Labelled photos from "Egg Fertility", an image-classification folder in DEPI-Echoes/Candle-A-Computer-Vision-Candling-System-for-Egg-Fertility-Classification. The possible labels are: fertile, infertile.

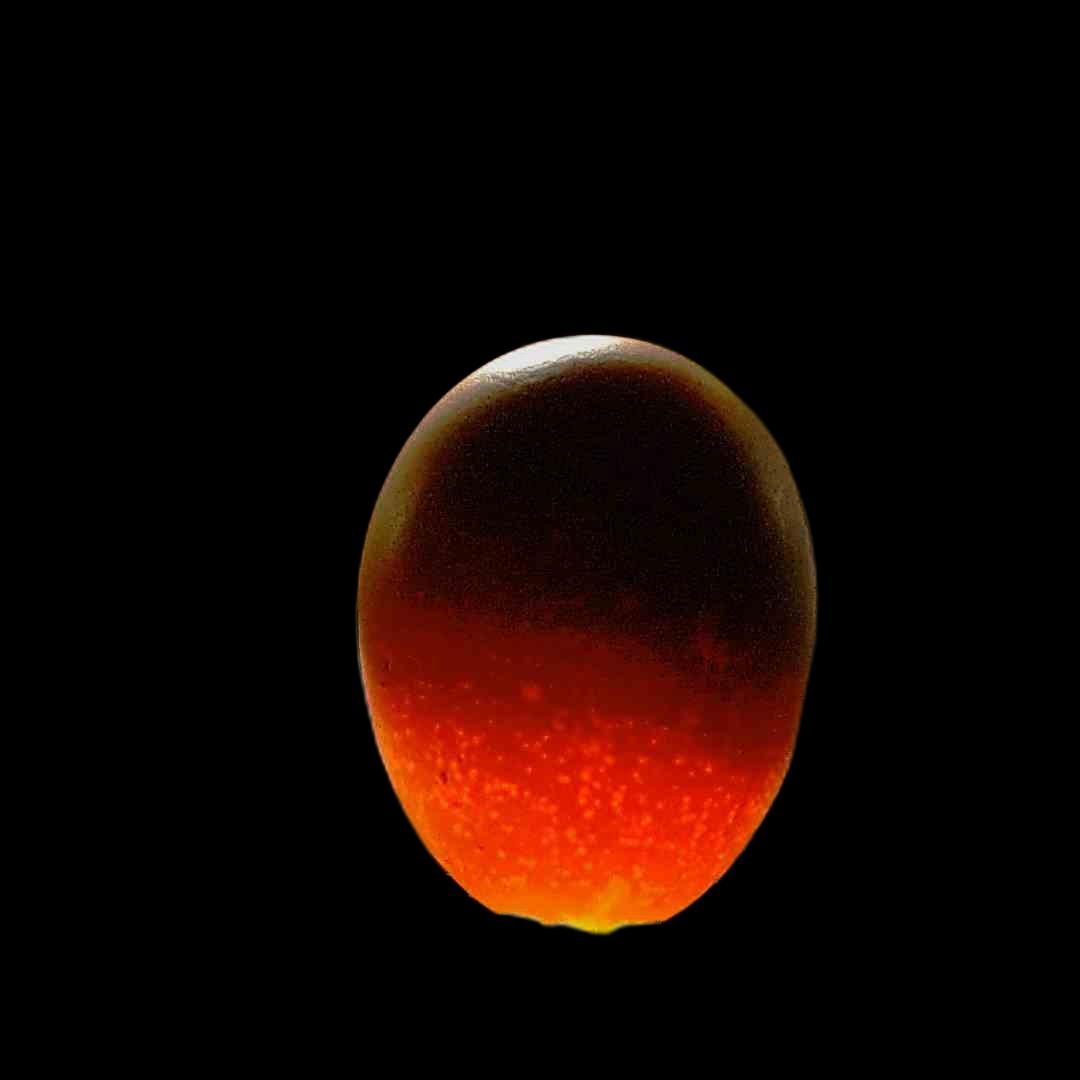
Label: fertile

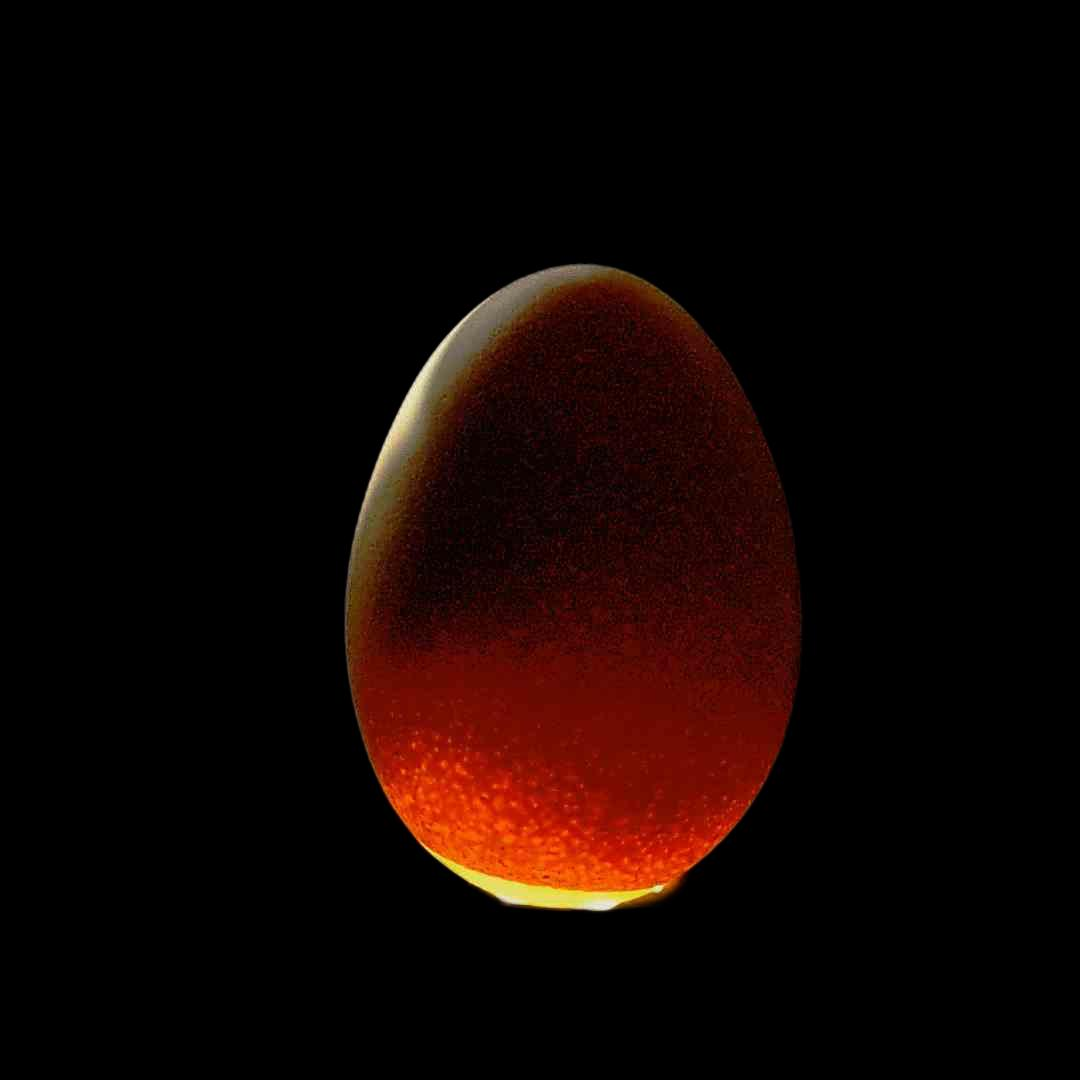
Label: fertile

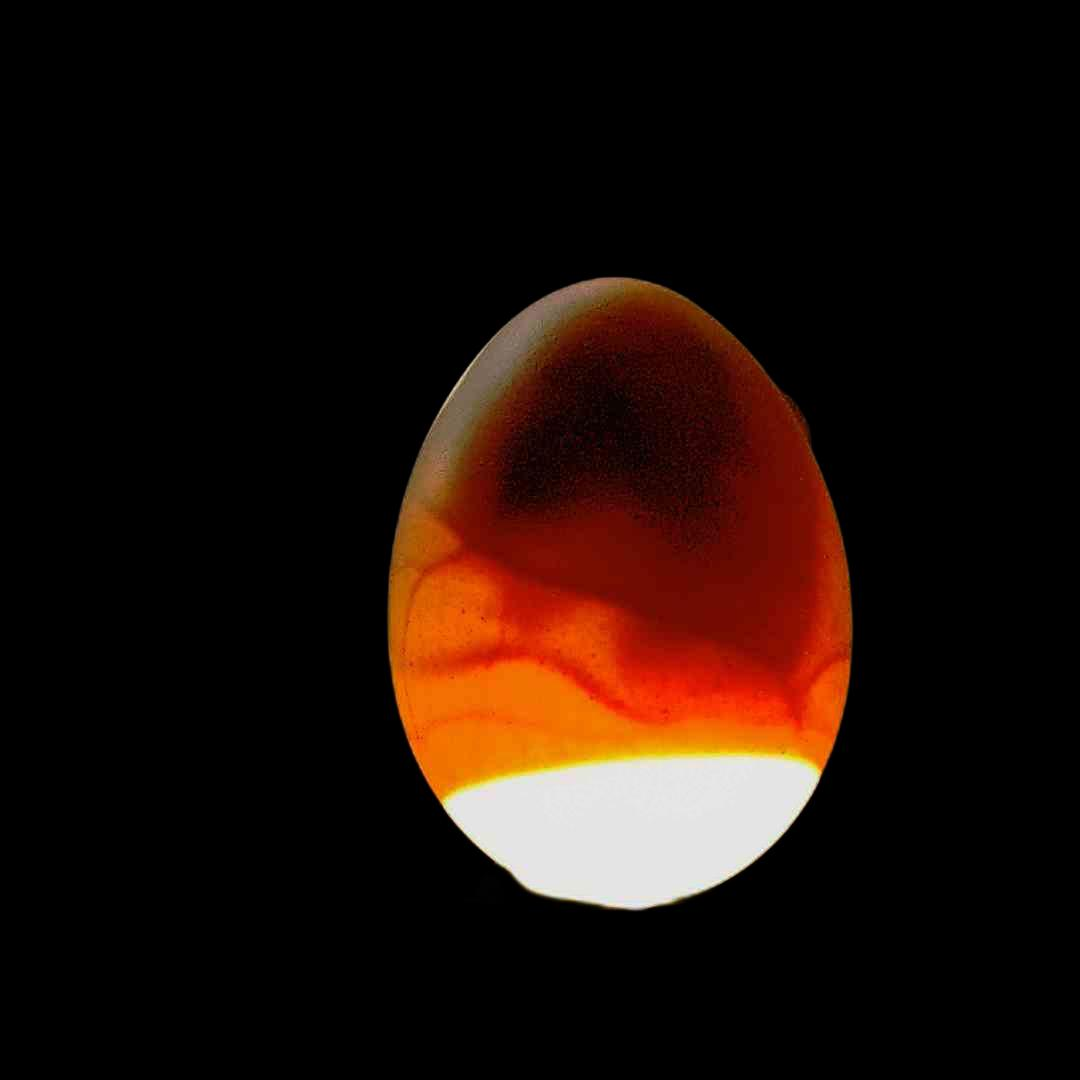
Label: fertile

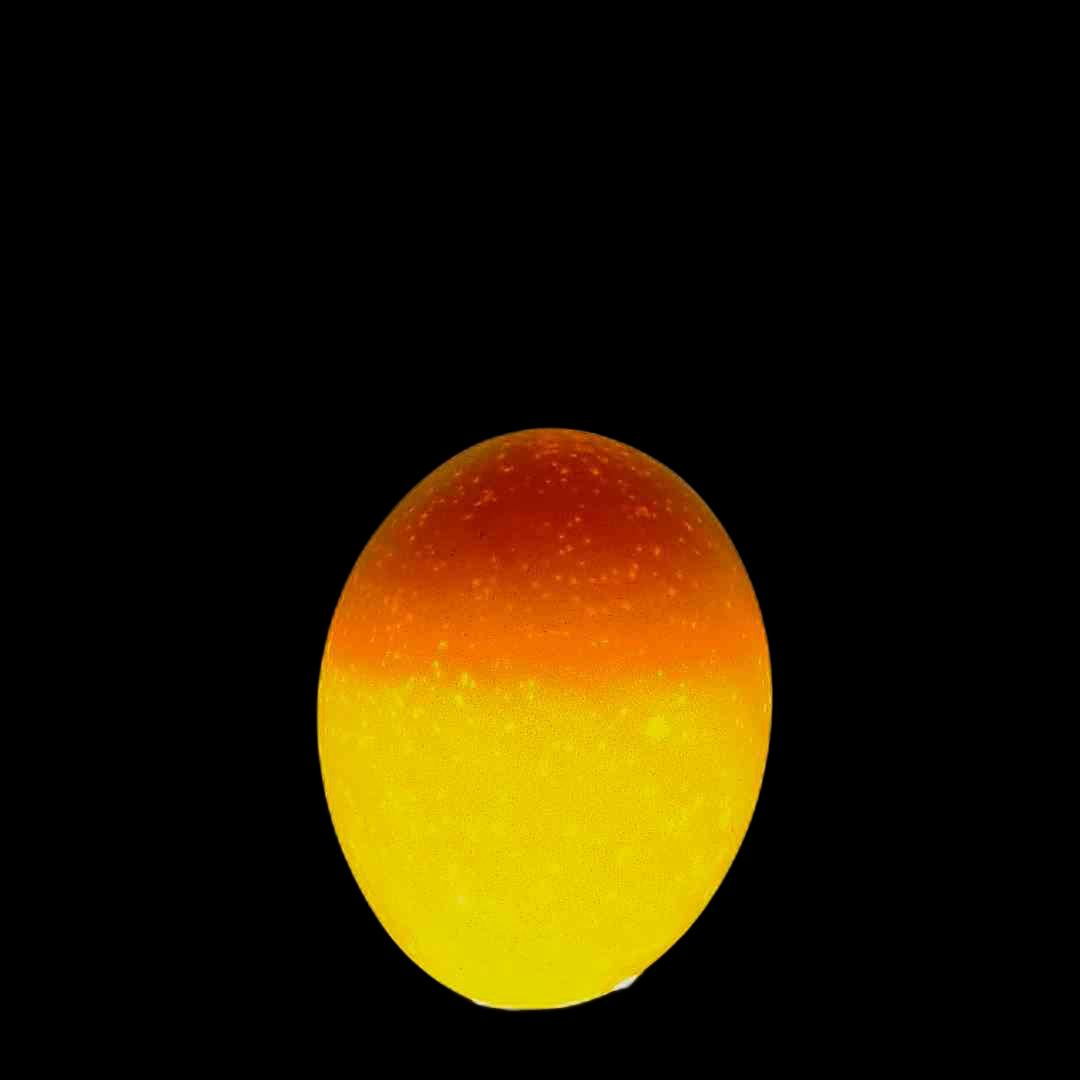
Label: infertile

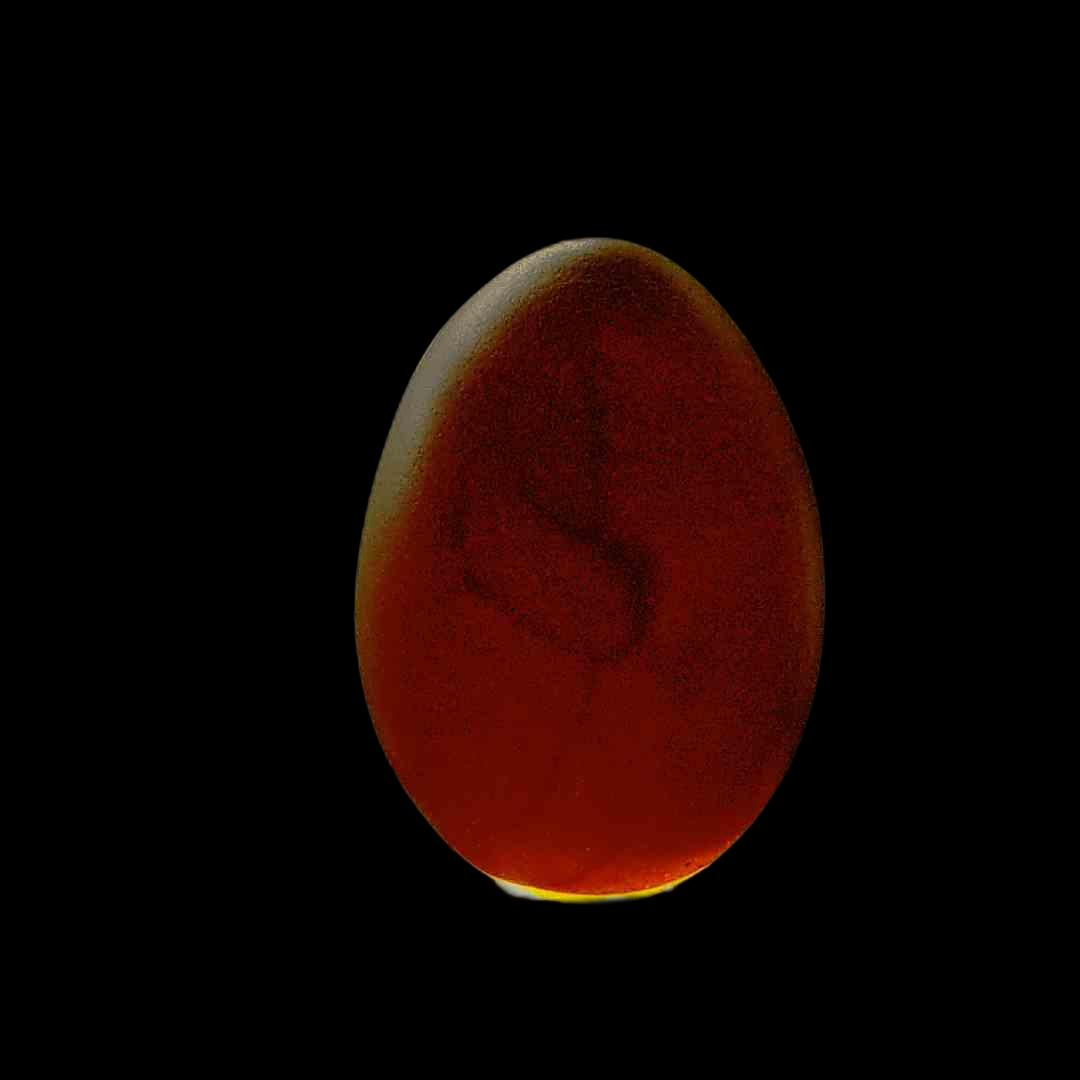
Label: fertile

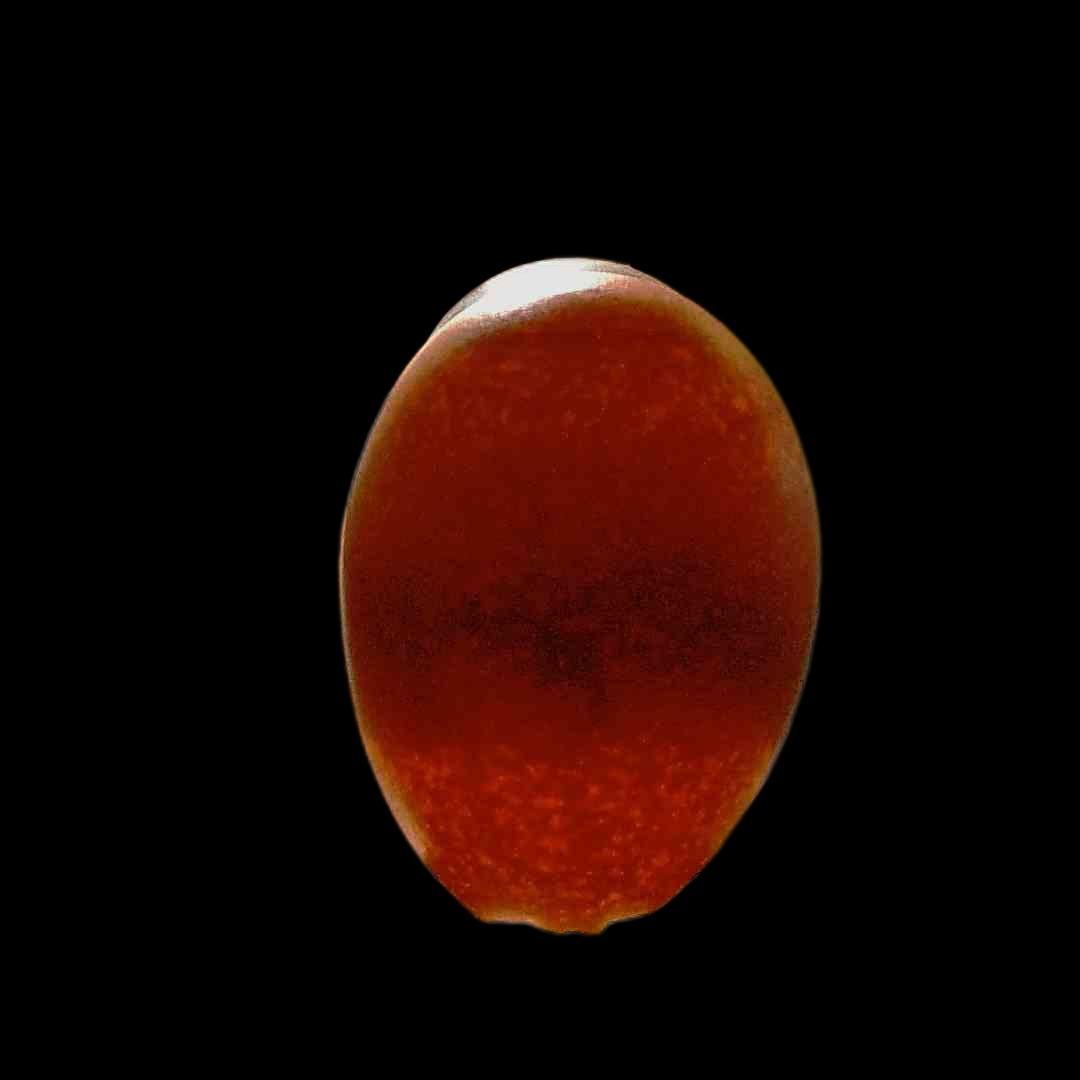
Label: fertile
